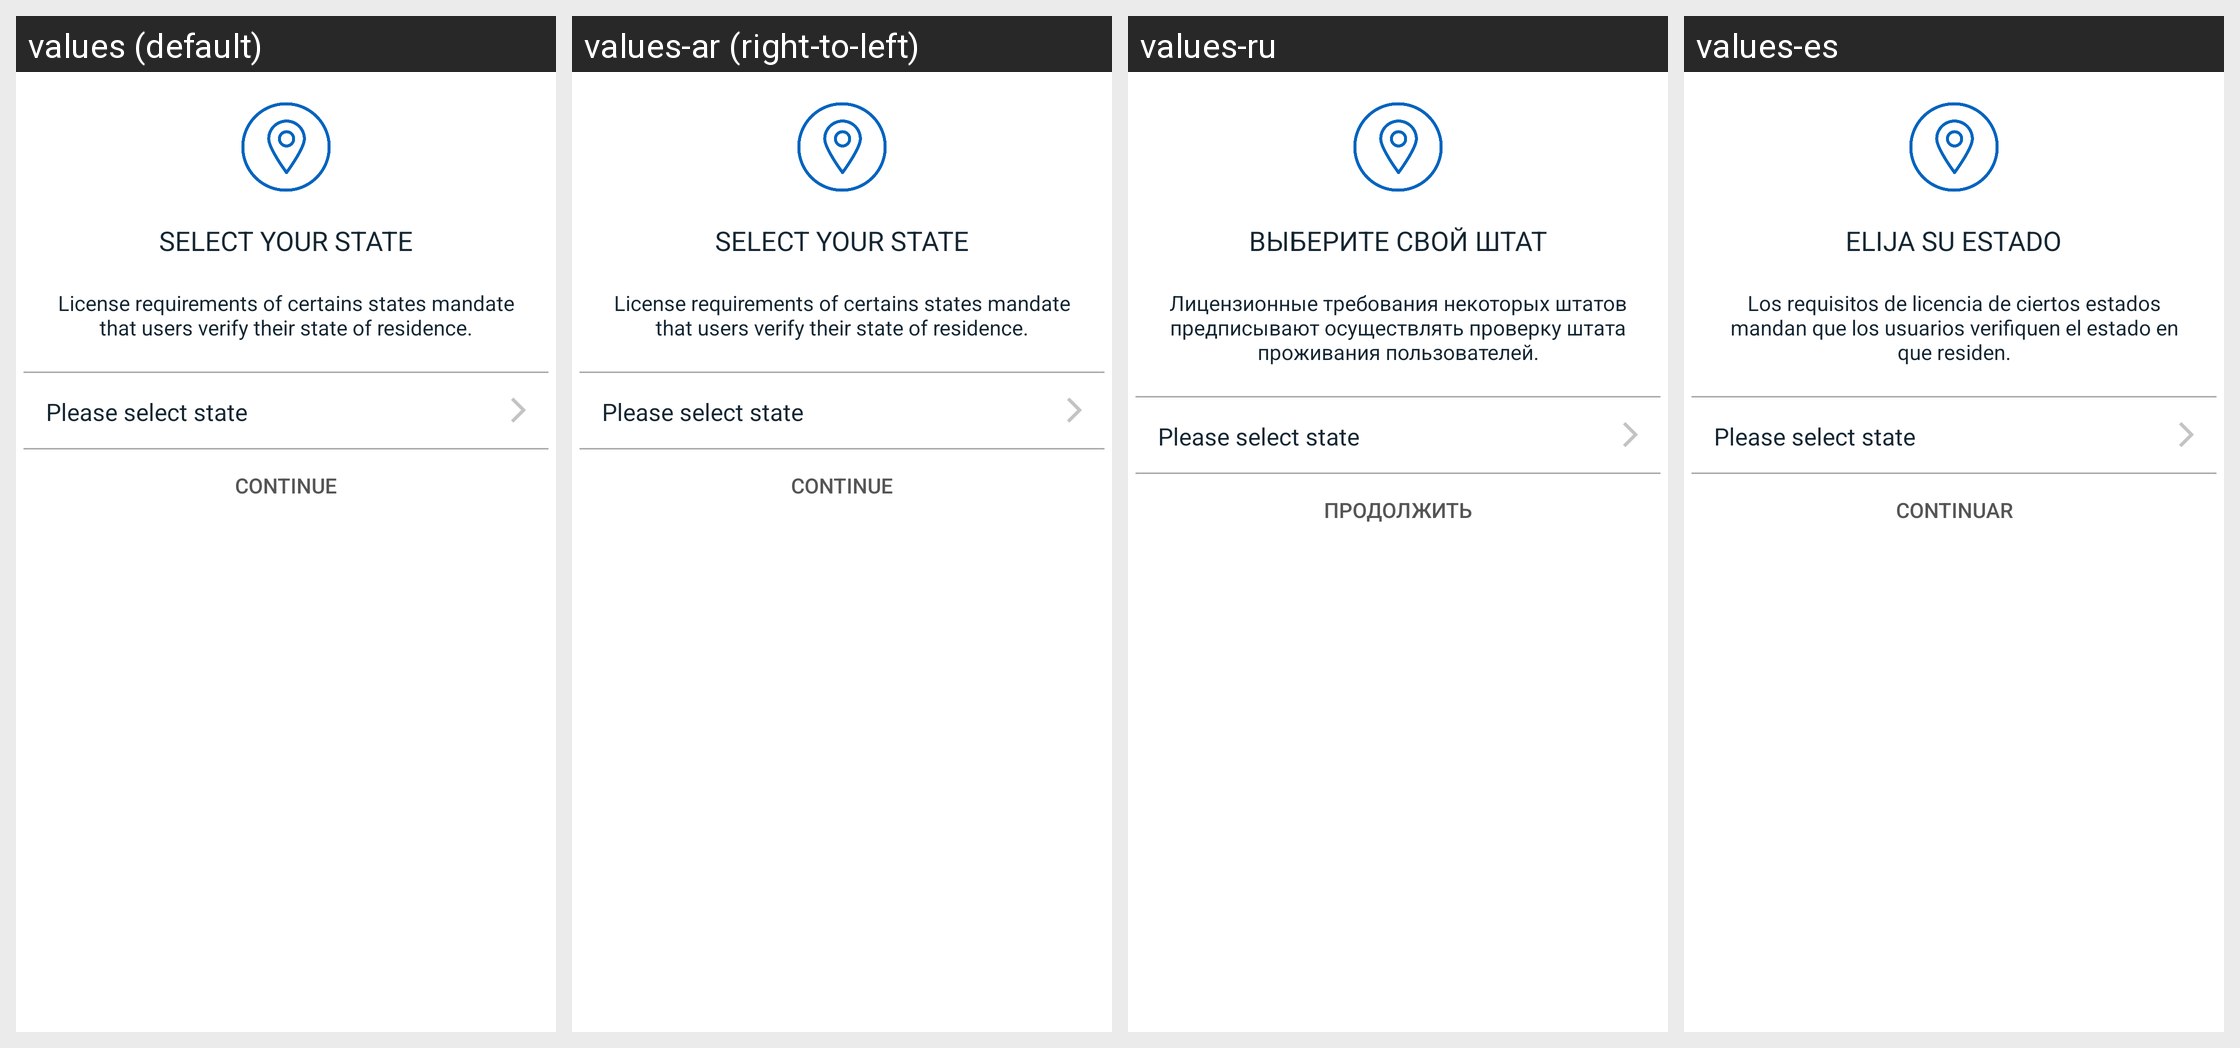

Strings drawn on this Android screen and how each of the app's shown locales translates them:
Android screen res/layout/fragment_select_state.xml rendered under 4 locales, left to right: values (default), values-ar (right-to-left), values-ru, values-es. Device: Nexus 5 (rendered at 1080×1920; each locale shown at half size, 540×960, under a caption strip naming it); theme Theme.Coinbase.
Other locales in the repository, not shown: values-ac, values-cs, values-de, values-el, values-fi, values-fr, values-id, values-in, values-it, values-ja, values-ko, values-lt, values-nl, values-pl, values-pt, values-pt-rBR, values-pt-rPT, values-ro, values-th, values-zh, values-zh-rCN, values-zh-rTW.
Strings drawn on this screen, with the default value and each locale's value (text and hints the layout hard-codes, and strings that could not be matched under every locale, appear in the picture but are not listed):

select_your_state_upper_case
  values: SELECT YOUR STATE
  values-ar: SELECT YOUR STATE  [not translated; the default value is used]
  values-ru: ВЫБЕРИТЕ СВОЙ ШТАТ
  values-es: ELIJA SU ESTADO

license_requirements_description
  values: License requirements of certains states mandate that users verify their state of residence.
  values-ar: License requirements of certains states mandate that users verify their state of residence.  [not translated; the default value is used]
  values-ru: Лицензионные требования некоторых штатов предписывают осуществлять проверку штата проживания пользователей.
  values-es: Los requisitos de licencia de ciertos estados mandan que los usuarios verifiquen el estado en que residen.

please_select_state
  values: Please select state
  values-ar: Please select state  [not translated; the default value is used]
  values-ru: Please select state  [not translated; the default value is used]
  values-es: Please select state  [not translated; the default value is used]

continue_button_upper_case
  values: CONTINUE
  values-ar: CONTINUE  [not translated; the default value is used]
  values-ru: ПРОДОЛЖИТЬ
  values-es: CONTINUAR
